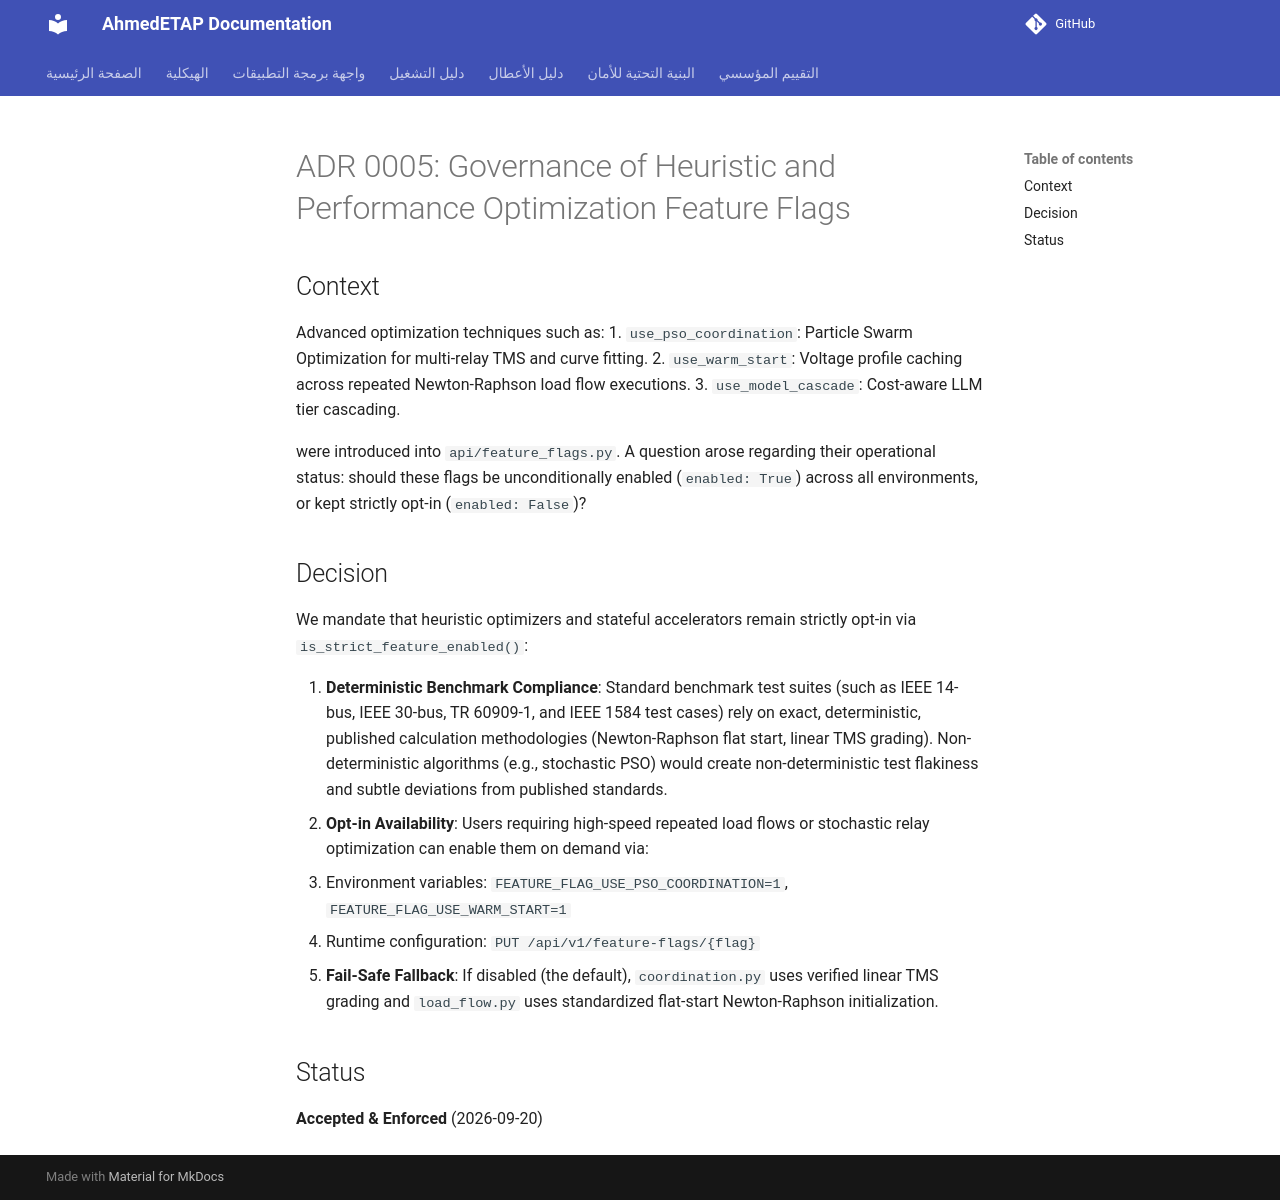

repository: ahmdelbaz28-ux/ETAP-AI-WORK- · page: adr/0005-feature-flag-governance/index.html · generator: mkdocs

# ADR 0005: Governance of Heuristic and Performance Optimization Feature Flags

## Context
Advanced optimization techniques such as:
1. `use_pso_coordination`: Particle Swarm Optimization for multi-relay TMS and curve fitting.
2. `use_warm_start`: Voltage profile caching across repeated Newton-Raphson load flow executions.
3. `use_model_cascade`: Cost-aware LLM tier cascading.

were introduced into `api/feature_flags.py`. A question arose regarding their operational status: should these flags be unconditionally enabled (`enabled: True`) across all environments, or kept strictly opt-in (`enabled: False`)?

## Decision
We mandate that heuristic optimizers and stateful accelerators remain strictly opt-in via `is_strict_feature_enabled()`:

1. **Deterministic Benchmark Compliance**: Standard benchmark test suites (such as IEEE 14-bus, IEEE 30-bus, TR 60909-1, and IEEE 1584 test cases) rely on exact, deterministic, published calculation methodologies (Newton-Raphson flat start, linear TMS grading). Non-deterministic algorithms (e.g., stochastic PSO) would create non-deterministic test flakiness and subtle deviations from published standards.
2. **Opt-in Availability**: Users requiring high-speed repeated load flows or stochastic relay optimization can enable them on demand via:
   - Environment variables: `FEATURE_FLAG_USE_PSO_COORDINATION=1`, `FEATURE_FLAG_USE_WARM_START=1`
   - Runtime configuration: `PUT /api/v1/feature-flags/{flag}`
3. **Fail-Safe Fallback**: If disabled (the default), `coordination.py` uses verified linear TMS grading and `load_flow.py` uses standardized flat-start Newton-Raphson initialization.

## Status
**Accepted & Enforced** (2026-09-20)
